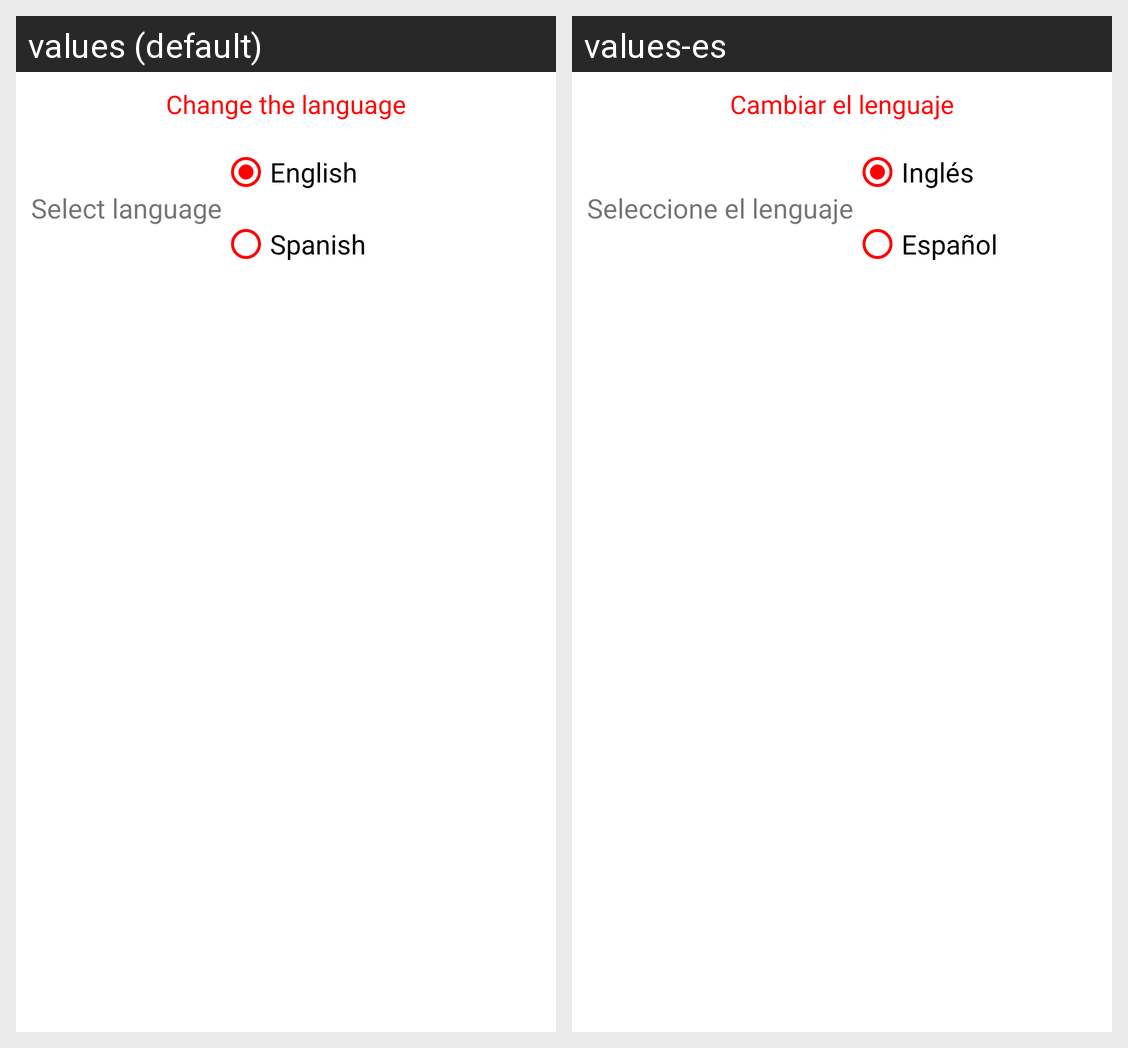

For this localized Android screen grid, give each drawn string resource with its value in every locale shown.
Android screen res/layout/fragment_settings.xml rendered under 2 locales, left to right: values (default), values-es. Device: Nexus 5 (rendered at 1080×1920; each locale shown at half size, 540×960, under a caption strip naming it); theme Theme.MarioBrosWorld.
Strings drawn on this screen, with the default value and each locale's value (text and hints the layout hard-codes, and strings that could not be matched under every locale, appear in the picture but are not listed):

titleLanguage
  values: Change the language
  values-es: Cambiar el lenguaje

language
  values: Select language
  values-es: Seleccione el lenguaje

english
  values: English
  values-es: Inglés

spanish
  values: Spanish
  values-es: Español
